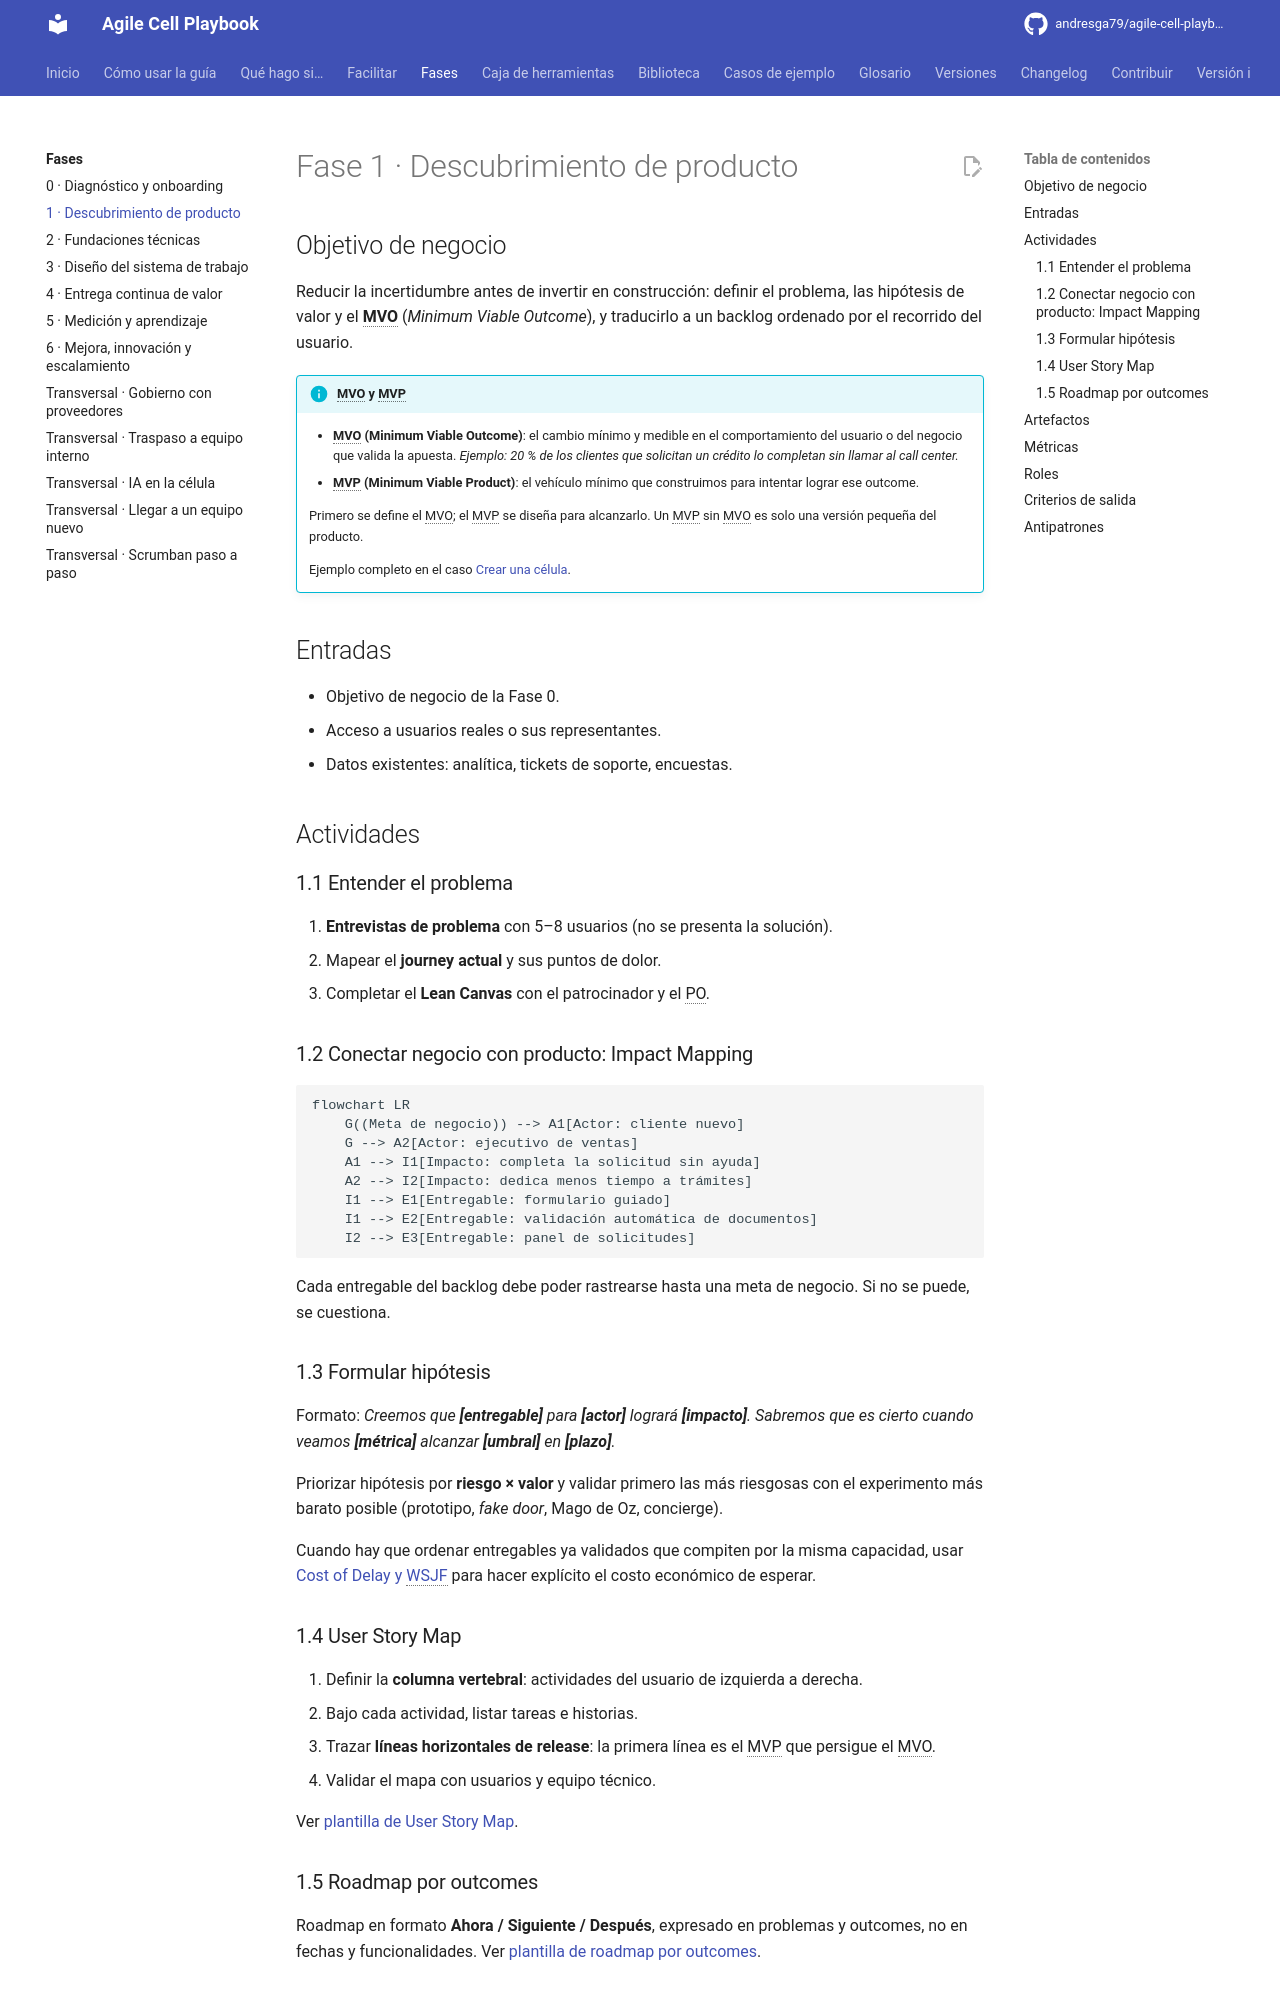

repository: andresga79/agile-cell-playbook · page: fases/01-descubrimiento/index.html · generator: mkdocs

# Fase 1 · Descubrimiento de producto

## Objetivo de negocio

Reducir la incertidumbre antes de invertir en construcción: definir el problema, las hipótesis de valor y el **MVO** (*Minimum Viable Outcome*), y traducirlo a un backlog ordenado por el recorrido del usuario.

!!! info "MVO y MVP"
    - **MVO (Minimum Viable Outcome)**: el cambio mínimo y medible en el comportamiento del usuario o del negocio que valida la apuesta. *Ejemplo: 20 % de los clientes que solicitan un crédito lo completan sin llamar al call center.*
    - **MVP (Minimum Viable Product)**: el vehículo mínimo que construimos para intentar lograr ese outcome.

    Primero se define el MVO; el MVP se diseña para alcanzarlo. Un MVP sin MVO es solo una versión pequeña del producto.

    Ejemplo completo en el caso [Crear una célula](../casos/crear-celula.md).

## Entradas

- Objetivo de negocio de la Fase 0.
- Acceso a usuarios reales o sus representantes.
- Datos existentes: analítica, tickets de soporte, encuestas.

## Actividades

### 1.1 Entender el problema

1. **Entrevistas de problema** con 5–8 usuarios (no se presenta la solución).
2. Mapear el **journey actual** y sus puntos de dolor.
3. Completar el **Lean Canvas** con el patrocinador y el PO.

### 1.2 Conectar negocio con producto: Impact Mapping

```mermaid
flowchart LR
    G((Meta de negocio)) --> A1[Actor: cliente nuevo]
    G --> A2[Actor: ejecutivo de ventas]
    A1 --> I1[Impacto: completa la solicitud sin ayuda]
    A2 --> I2[Impacto: dedica menos tiempo a trámites]
    I1 --> E1[Entregable: formulario guiado]
    I1 --> E2[Entregable: validación automática de documentos]
    I2 --> E3[Entregable: panel de solicitudes]
```

Cada entregable del backlog debe poder rastrearse hasta una meta de negocio. Si no se puede, se cuestiona.

### 1.3 Formular hipótesis

Formato: *Creemos que **[entregable]** para **[actor]** logrará **[impacto]**. Sabremos que es cierto cuando veamos **[métrica]** alcanzar **[umbral]** en **[plazo]**.*

Priorizar hipótesis por **riesgo × valor** y validar primero las más riesgosas con el experimento más barato posible (prototipo, *fake door*, Mago de Oz, concierge).

Cuando hay que ordenar entregables ya validados que compiten por la misma capacidad, usar [Cost of Delay y WSJF](../caja-de-herramientas/cost-of-delay-wsjf.md) para hacer explícito el costo económico de esperar.
